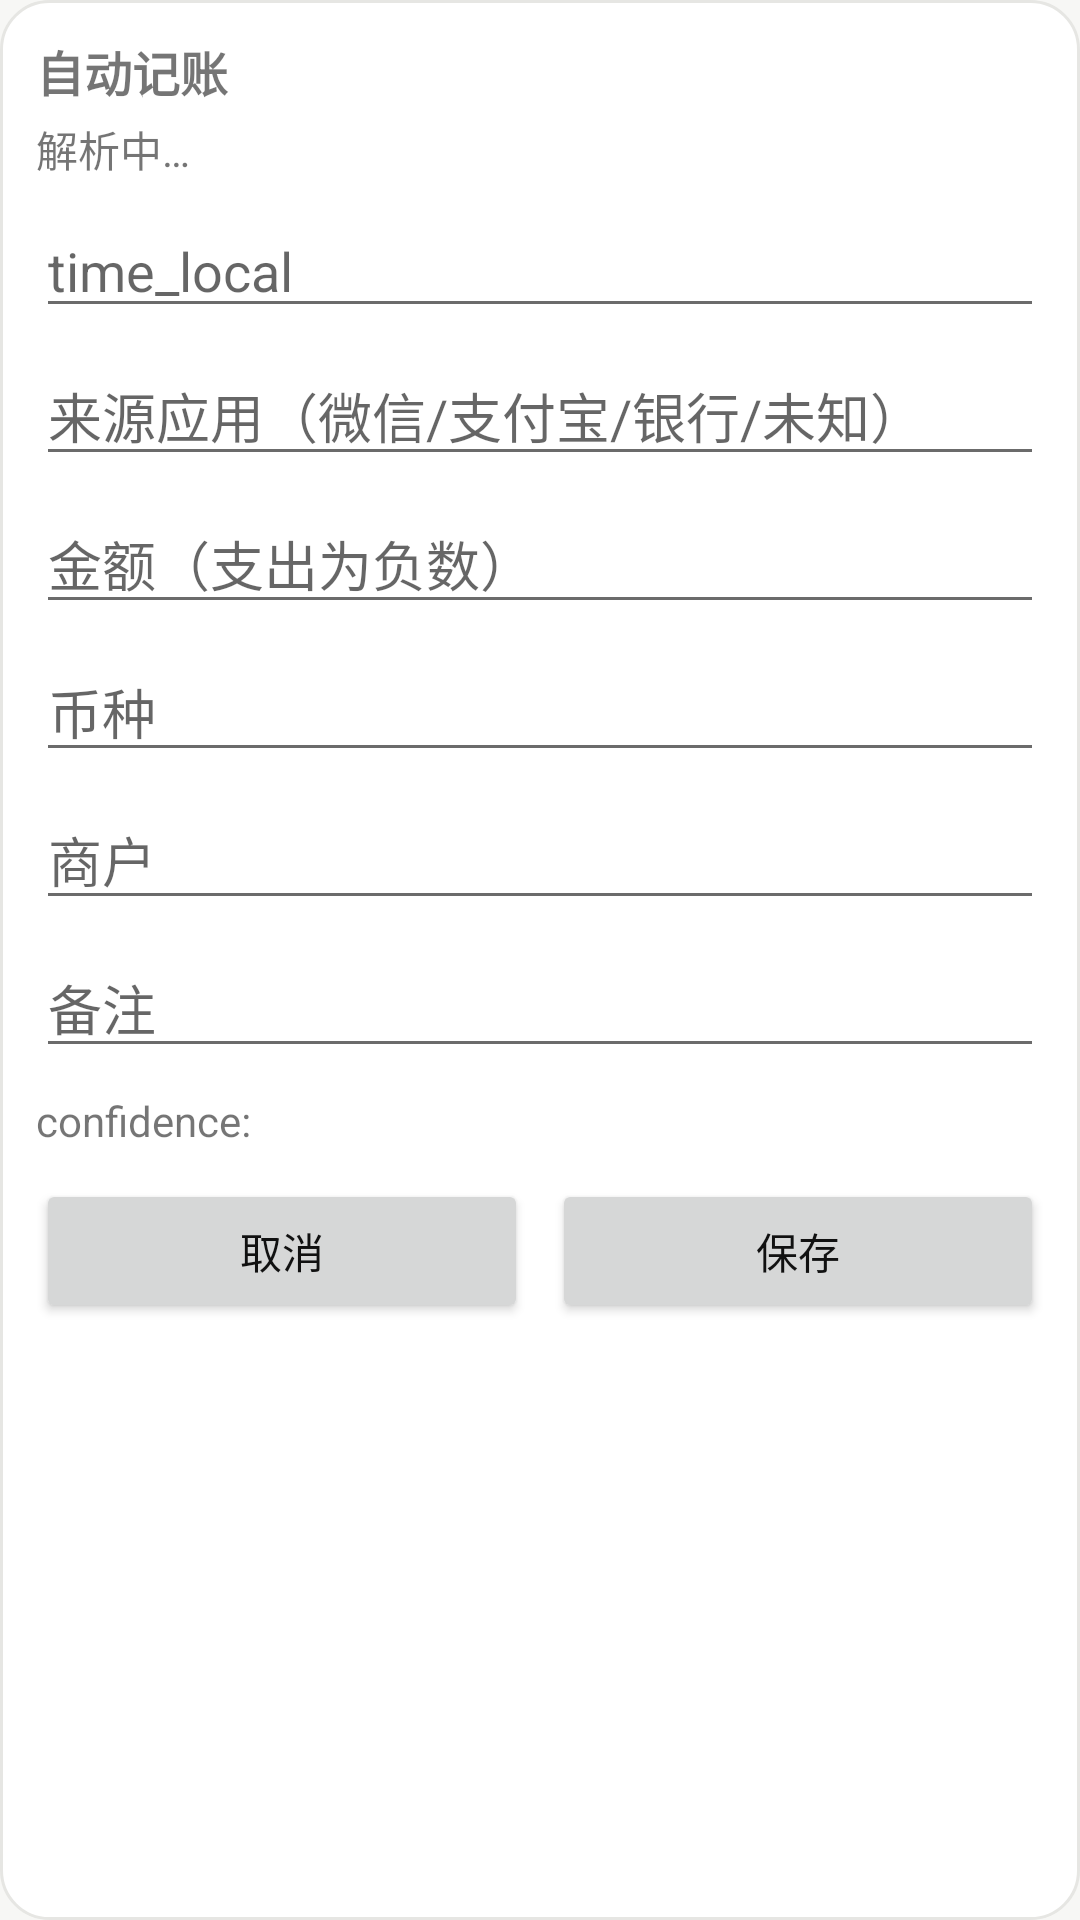

Reconstruct the res/layout file that produces this screen, plus the resources it refers to.
<!-- AndroidManifest.xml: application theme Theme.AutoLedger -->
<!-- res/layout/overlay_confirm_card.xml -->
<?xml version="1.0" encoding="utf-8"?>
<LinearLayout xmlns:android="http://schemas.android.com/apk/res/android"
  android:layout_width="320dp"
  android:layout_height="wrap_content"
  android:orientation="vertical"
  android:padding="12dp"
  android:background="@drawable/overlay_card_bg">

  <TextView
    android:id="@+id/title"
    android:layout_width="match_parent"
    android:layout_height="wrap_content"
    android:text="自动记账"
    android:textStyle="bold"
    android:textSize="16sp" />

  <TextView
    android:id="@+id/subtitle"
    android:layout_width="match_parent"
    android:layout_height="wrap_content"
    android:text="解析中…"
    android:layout_marginTop="4dp" />

  <EditText
    android:id="@+id/timeLocal"
    android:layout_width="match_parent"
    android:layout_height="wrap_content"
    android:hint="time_local"
    android:layout_marginTop="8dp" />

  <EditText
    android:id="@+id/app"
    android:layout_width="match_parent"
    android:layout_height="wrap_content"
    android:hint="来源应用（微信/支付宝/银行/未知）"
    android:layout_marginTop="6dp" />

  <EditText
    android:id="@+id/amount"
    android:layout_width="match_parent"
    android:layout_height="wrap_content"
    android:hint="金额（支出为负数）"
    android:inputType="numberDecimal|numberSigned"
    android:layout_marginTop="6dp" />

  <EditText
    android:id="@+id/currency"
    android:layout_width="match_parent"
    android:layout_height="wrap_content"
    android:hint="币种"
    android:layout_marginTop="6dp" />

  <EditText
    android:id="@+id/merchant"
    android:layout_width="match_parent"
    android:layout_height="wrap_content"
    android:hint="商户"
    android:layout_marginTop="6dp" />

  <EditText
    android:id="@+id/note"
    android:layout_width="match_parent"
    android:layout_height="wrap_content"
    android:hint="备注"
    android:layout_marginTop="6dp" />

  <TextView
    android:id="@+id/confidence"
    android:layout_width="match_parent"
    android:layout_height="wrap_content"
    android:text="confidence:"
    android:layout_marginTop="8dp" />

  <LinearLayout
    android:layout_width="match_parent"
    android:layout_height="wrap_content"
    android:orientation="horizontal"
    android:layout_marginTop="10dp">

    <Button
      android:id="@+id/cancelBtn"
      android:layout_width="0dp"
      android:layout_height="wrap_content"
      android:layout_weight="1"
      android:text="取消" />

    <Button
      android:id="@+id/saveBtn"
      android:layout_width="0dp"
      android:layout_height="wrap_content"
      android:layout_weight="1"
      android:text="保存"
      android:layout_marginStart="8dp" />
  </LinearLayout>

</LinearLayout>
<!-- resources referenced by this layout -->
<resources>
  <!-- drawable overlay_card_bg (drawable) -->
  <?xml version="1.0" encoding="utf-8"?>
  <shape xmlns:android="http://schemas.android.com/apk/res/android">
    <solid android:color="@color/notion_surface" />
    <stroke
      android:width="1dp"
      android:color="@color/notion_border" />
    <corners android:radius="16dp" />
  </shape>
  <style name="Theme.AutoLedger" parent="Theme.MaterialComponents.DayNight.NoActionBar">
      <item name="colorPrimary">@color/notion_accent</item>
      <item name="colorPrimaryVariant">@color/notion_text</item>
      <item name="colorOnPrimary">@color/white</item>
  
      <item name="colorSecondary">@color/notion_text</item>
      <item name="colorOnSecondary">@color/white</item>
  
      <item name="colorSurface">@color/notion_surface</item>
      <item name="colorOnSurface">@color/notion_text</item>
      <item name="android:colorBackground">@color/notion_bg</item>
  
      <item name="android:textColorPrimary">@color/notion_text</item>
      <item name="android:textColorSecondary">@color/notion_muted</item>
  
      
      <item name="materialButtonOutlinedStyle">@style/Widget.AutoLedger.Button.Outlined</item>
      <item name="materialCardViewStyle">@style/Widget.AutoLedger.Card</item>
    </style>
  <color name="notion_surface">#FFFFFFFF</color>
  <color name="notion_border">#FFE6E6E3</color>
  <color name="notion_accent">#FF111111</color>
  <color name="notion_text">#FF111111</color>
  <color name="white">#FFFFFFFF</color>
  <color name="notion_bg">#FFF7F7F5</color>
  <color name="notion_muted">#FF6B6B6B</color>
  <style name="Widget.AutoLedger.Button.Outlined" parent="Widget.MaterialComponents.Button.OutlinedButton">
      <item name="cornerRadius">12dp</item>
      <item name="strokeColor">@color/notion_border</item>
      <item name="strokeWidth">1dp</item>
      <item name="android:textColor">@color/notion_text</item>
    </style>
  <style name="Widget.AutoLedger.Card" parent="Widget.MaterialComponents.CardView">
      <item name="cardCornerRadius">14dp</item>
      <item name="cardUseCompatPadding">true</item>
      <item name="cardElevation">0dp</item>
      <item name="strokeWidth">1dp</item>
      <item name="strokeColor">@color/notion_border</item>
      <item name="cardBackgroundColor">@color/notion_surface</item>
    </style>
</resources>
